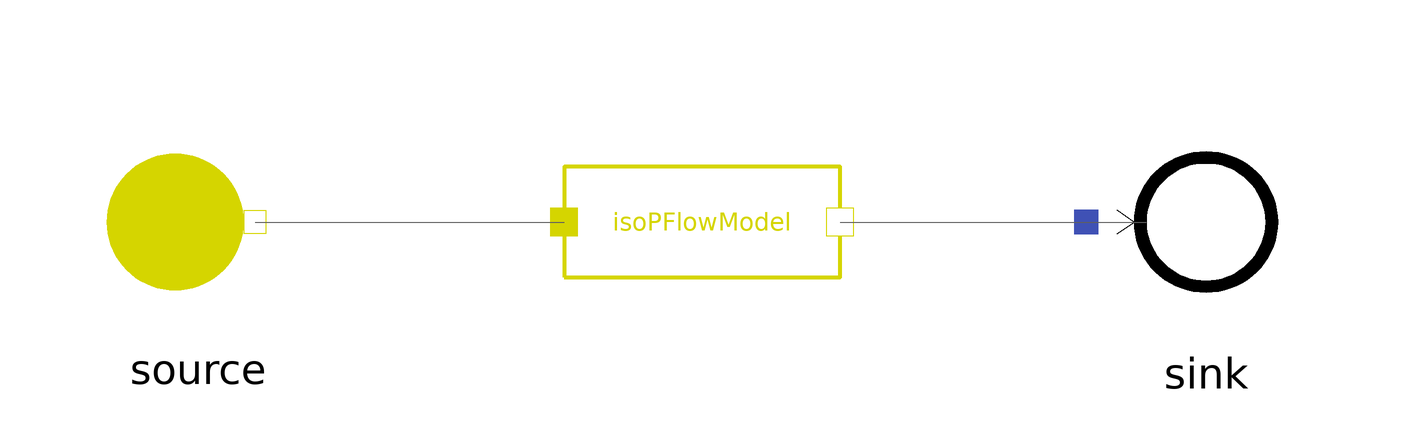

The Modelica model whose source follows is shown above as a component diagram (icons at their Placement, wires along their Line points).

model FuelIsoPFlowModel
  extends MetroscopeModelingLibrary.Icons.Tests.FuelTestIcon;
  MetroscopeModelingLibrary.Fuel.BaseClasses.IsoPFlowModel isoPFlowModel annotation (Placement(transformation(extent={{-23,-23},{23,23}})));
  MetroscopeModelingLibrary.Fuel.BoundaryConditions.Source source annotation (Placement(transformation(extent={{-103,-19},{-65,19}})));
  MetroscopeModelingLibrary.Fuel.BoundaryConditions.Sink sink annotation (Placement(transformation(extent={{64,-19.5},{104,19.5}})));
equation
  isoPFlowModel.W_input = 0;

  source.h_out = 1e6;

  source.P_out = 1e5;
  source.Q_out = -100;

  source.Xi_out = {0.92,0.048,0.005,0.002,0.015,0.01};

  assert(abs(sink.Q_in + source.Q_out) <= 1e-5, "In IsoPFlowModel, DM should be 0");
  assert(abs(source.P_out - sink.P_in) <= 1e-5, "In IsoPFlowModel, DP should be 0");
  connect(source.C_out, isoPFlowModel.C_in) annotation (Line(points={{-74.5,0},{-23,0}}, color={95,95,95}));
  connect(isoPFlowModel.C_out, sink.C_in) annotation (Line(points={{23,0},{74,0}}, color={95,95,95}));
end FuelIsoPFlowModel;